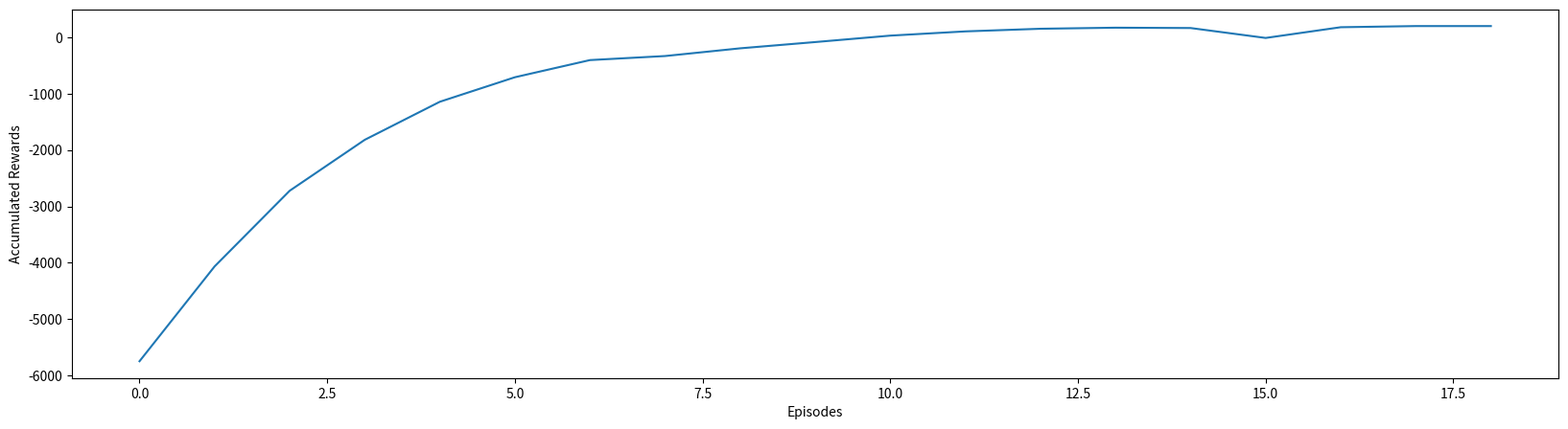
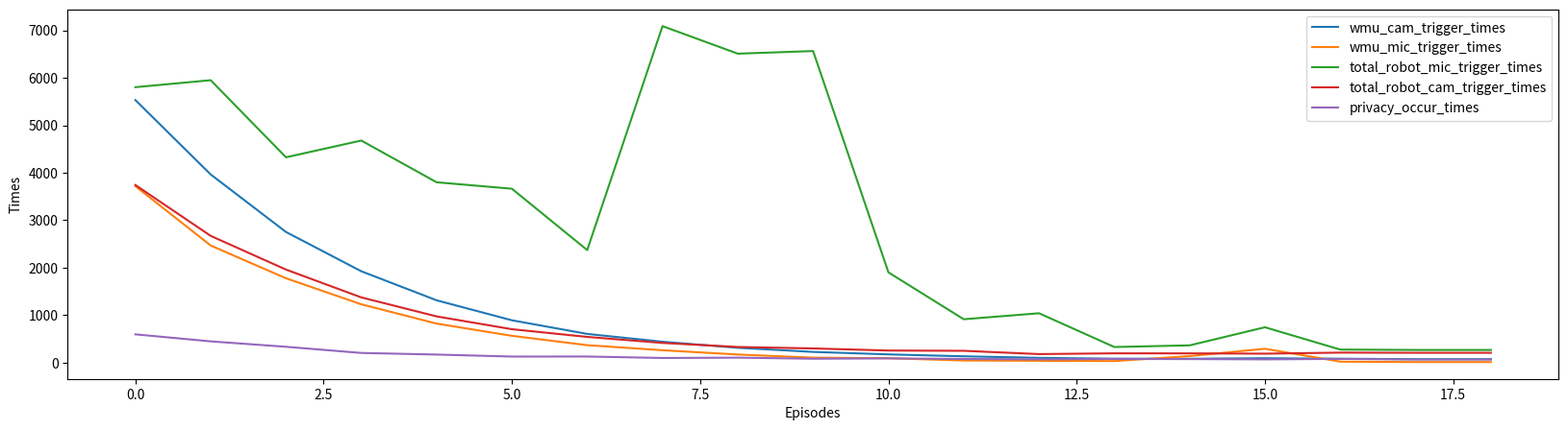

The matplotlib source for these figures, in order:
"""Trains a DQN/DDQN to solve CartPole-v0 problem


"""
#import ground_truth_dict_dataset0819


import json


import matplotlib.pyplot as plt


def plotone(rewards, fig = "test.png", xlabel = "Episodes", ylabel="Rewards"):
    plt.figure(figsize=(20,5))
    plt.plot(rewards)
    plt.xlabel(xlabel)
    plt.ylabel(ylabel)
    # plt.legend()
    plt.savefig(fig)

    #plt.show()
    plt.clf()

def plot(rewards1, rewards2):
    plt.figure(figsize=(20,5))
    plt.plot(rewards1, label='rewards1')
    plt.plot(rewards2, label='rewards2')

    plt.xlabel("Episode")
    plt.ylabel("Rewards")
    plt.legend()
    plt.savefig('multi_reward.png')

    plt.show()
    plt.clf()







total_wmu_cam_trigger_times = [5530, 3964, 2752, 1925, 1313, 892, 605, 440, 313, 226, 174, 133, 101, 83, 81, 93, 82, 73, 73]

total_wmu_mic_trigger_times = [3717, 2467, 1777, 1229, 822, 565, 368, 261, 171, 105, 93, 45, 39, 33, 138, 292, 21, 12, 12]

total_wmu_trigger_times = [1867, 1244, 940, 619, 412, 280, 199, 148, 94, 60, 63, 31, 31, 32, 28, 30, 18, 9, 9]

total_robot_mic_trigger_times = [5802, 5949, 4325, 4678, 3799, 3663, 2371, 7088, 6508, 6563, 1901, 914, 1040, 329, 364, 745, 275, 267, 267]

total_robot_cam_trigger_times = [3742, 2670, 1960, 1374, 974, 704, 542, 415, 330, 299, 255, 249, 180, 196, 195, 189, 211, 207, 207]
total_robot_trigger_times = [1924, 1380, 1062, 793, 589, 450, 366, 285, 245, 250, 223, 226, 178, 191, 194, 182, 209, 204, 204]

total_privacy_times = [596, 448, 334, 204, 170, 128, 129, 98, 105, 82, 90, 77, 70, 77, 75, 69, 79, 66, 66]


scores = [-5748.73999999987, -4065.63999999983, -2722.4799999999263, -1818.1599999999328, -1142.4999999999498, -707.2199999999509, -402.4399999999704, -330.63999999996065, -193.74000000003394, -82.56000000000225, 31.760000000000645, 106.89999999999955, 153.62000000000168, 172.58000000000015, 166.64000000000007, -9.459999999999685, 180.91999999999985, 201.3799999999998, 201.3799999999998]


print('len(scores):', len(scores))
plotone(scores, fig = "dqn_accumulated_rewards.png", xlabel = "Episodes", ylabel="Accumulated Rewards")



print('len(wmu times):', len(total_wmu_cam_trigger_times))

plt.figure(figsize=(20,5))
plt.plot(total_wmu_cam_trigger_times, label='wmu_cam_trigger_times')
plt.plot(total_wmu_mic_trigger_times, label='wmu_mic_trigger_times')
#plt.plot(total_wmu_trigger_times, label='total_wmu_mic_cam_trigger_times')
plt.plot(total_robot_mic_trigger_times, label='total_robot_mic_trigger_times')
plt.plot(total_robot_cam_trigger_times, label='total_robot_cam_trigger_times')
#plt.plot(total_robot_trigger_times, label='total_robot_mic_cam_trigger_times')
plt.plot(total_privacy_times, label='privacy_occur_times')

plt.xlabel("Episodes")
plt.ylabel("Times")
plt.legend()
plt.savefig('dqn_multi_reward.png')

# plt.show()
plt.clf()

exit(0)
